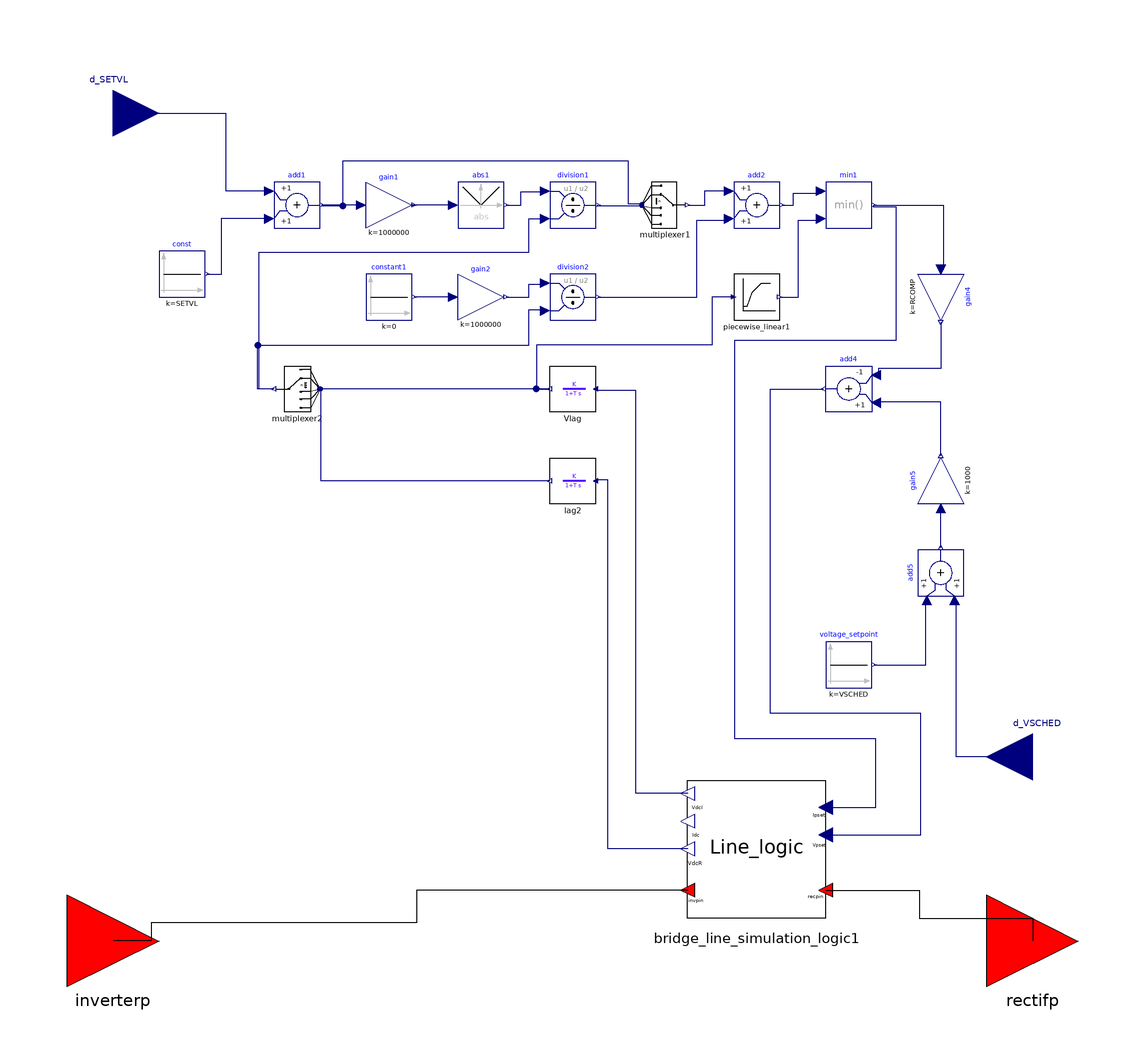

The component connection diagram of the Modelica model below, drawn from its own Placement and Line annotations.

model CDC6TA
  parameter Real RDC = 1 "The DC line resistance in ohms";
  parameter Real DELTI = 0.25 "Margin entred in per unit of desired power or current";
  parameter Real NBR = 1 "Number of bridges in series";
  parameter Real RCR = 0 "Commutating transformer resistance per bridge in ohms";
  parameter Real XCR = 0.57 "Commutating transformer reactance per bridge in ohms";
  parameter Real EBASR = 230 "Primary base ac voltage in kV";
  parameter Real TRR = 1 "Transformer ratio";
  parameter Real TAPR = 1 "Tap setting";
  parameter Real NBI = 1 "Number of bridges in series";
  parameter Real RCI = 0 "Commutating transformer resistance per bridge in ohms";
  parameter Real XCI = 0.57 "Commutating transformer reactance per bridge in ohms";
  parameter Real EBASI = 230 "Primary base ac voltage in kV";
  parameter Real TRI = 1 "Transformer ratio";
  parameter Real TAPI = 1 "Tap setting";
  parameter Real ALFDY = 0 "Minimum alpha for dynamics (degrees)" annotation(Dialog(tab = "Dynamic parameters"));
  parameter Real GAMDY = 0 "Minimum gamma for dynamics (degrees)" annotation(Dialog(tab = "Dynamic parameters"));
  parameter Real C0 = 20 "Minimum current demand (amps)" annotation(Dialog(tab = "Dynamic parameters"));
  parameter Real SB = 100 "Network base Power (MVA)";
  parameter Real GAMMX = 90 "Nominal maximum firing angle in degrees";
  parameter Real GAMMN = 0 "Nominal minimum firing angle in degrees";
  parameter Real Vmag_rec = 1 "inverter side injecting active power" annotation(Dialog(tab = "Power Flow"));
  parameter Real Vang_rec = -7.8102 "inverter side injecting reactive power" annotation(Dialog(tab = "Power Flow"));
  parameter Real Vmag_inv = 1 "inverter side injecting active power" annotation(Dialog(tab = "Power Flow"));
  parameter Real Vang_inv = -24.0517 "inverter side injecting reactive power" annotation(Dialog(tab = "Power Flow"));
  parameter Real SETVL = 800;
  parameter Real MDC = 2;
  parameter Real Tidc = 0.05;
  parameter Real Tvdc = 0.05;
  parameter Real C1 = 1000;
  parameter Real C2 = 1000;
  parameter Real C3 = 1000;
  parameter Real V1 = 300;
  parameter Real V2 = 400;
  parameter Real V3 = 500;
  parameter Real RCOMP = 0;
  parameter Real VSCHED = 124.2;
  parameter Real TVRDC = 1 "rectifier dc voltage transducer time constant (sec)";
  constant Real pi = Modelica.Constants.pi;
  Modelica.Blocks.Math.Add add1 annotation(Placement(visible = true, transformation(origin = {-60, 60}, extent = {{-5, -5}, {5, 5}}, rotation = 0)));
  Modelica.Blocks.Sources.Constant const(k = SETVL) annotation(Placement(visible = true, transformation(origin = {-85, 45}, extent = {{-5, -5}, {5, 5}}, rotation = 0)));
  Modelica.Blocks.Sources.Constant constant1(k = 0) annotation(Placement(visible = true, transformation(origin = {-40, 40}, extent = {{-5, -5}, {5, 5}}, rotation = 0)));
  Modelica.Blocks.Math.Gain gain1(k = 1000000) annotation(Placement(visible = true, transformation(origin = {-40, 60}, extent = {{-5, -5}, {5, 5}}, rotation = 0)));
  Modelica.Blocks.Math.Gain gain2(k = 1000000) annotation(Placement(visible = true, transformation(origin = {-20, 40}, extent = {{-5, -5}, {5, 5}}, rotation = 0)));
  Modelica.Blocks.Math.Abs abs1 annotation(Placement(visible = true, transformation(origin = {-20, 60}, extent = {{-5, -5}, {5, 5}}, rotation = 0)));
  Modelica.Blocks.Math.Division division2 annotation(Placement(visible = true, transformation(origin = {0, 40}, extent = {{-5, -5}, {5, 5}}, rotation = 0)));
  Modelica.Blocks.Math.Division division1 annotation(Placement(visible = true, transformation(origin = {0, 60}, extent = {{-5, -5}, {5, 5}}, rotation = 0)));
  OpalRT.NonElectrical.SignalRouting.Multiplexer multiplexer1(n = 2, s = MDC) annotation(Placement(visible = true, transformation(origin = {20, 60}, extent = {{-5, -5}, {5, 5}}, rotation = 0)));
  Modelica.Blocks.Math.Add add2 annotation(Placement(visible = true, transformation(origin = {40, 60}, extent = {{-5, -5}, {5, 5}}, rotation = 0)));
  Modelica.Blocks.Math.Min min1 annotation(Placement(visible = true, transformation(origin = {60, 60}, extent = {{-5, -5}, {5, 5}}, rotation = 0)));
  OpalRT.NonElectrical.SignalRouting.Multiplexer multiplexer2(n = 2, s = if SETVL < 0 then 1 else 2) annotation(Placement(visible = true, transformation(origin = {-60, 20}, extent = {{5, -5}, {-5, 5}}, rotation = 0)));
  OpalRT.NonElectrical.Math.Continuous.TransferFunction.Lag lag2(T = TVRDC, y_start = vdcr0) annotation(Placement(visible = true, transformation(origin = {0, 0}, extent = {{5, -5}, {-5, 5}}, rotation = 0)));
  OpalRT.NonElectrical.Math.Continuous.TransferFunction.Lag Vlag(T = Tvdc, y_start = Vdci_init0) annotation(Placement(visible = true, transformation(origin = {0, 20}, extent = {{5, -5}, {-5, 5}}, rotation = 0)));
  OpalRT.NonElectrical.Math.Nonlinear.PieceWiseLinear3 piecewise_linear1(C1 = C1, C2 = C2, C3 = C3, V1 = V1, V2 = V2, V3 = V3) annotation(Placement(visible = true, transformation(origin = {40, 40}, extent = {{-5, -5}, {5, 5}}, rotation = 0)));
  Modelica.Blocks.Math.Gain gain4(k = RCOMP) annotation(Placement(visible = true, transformation(origin = {80, 40}, extent = {{-5, -5}, {5, 5}}, rotation = -90)));
  Modelica.Blocks.Math.Gain gain5(k = 1000) annotation(Placement(visible = true, transformation(origin = {80, 0}, extent = {{-5, -5}, {5, 5}}, rotation = 90)));
  Modelica.Blocks.Math.Add add4(k1 = -1) annotation(Placement(visible = true, transformation(origin = {60, 20}, extent = {{5, -5}, {-5, 5}}, rotation = 0)));
  Modelica.Blocks.Math.Add add5 annotation(Placement(visible = true, transformation(origin = {80, -20}, extent = {{-5, -5}, {5, 5}}, rotation = 90)));
  Modelica.Blocks.Sources.Constant voltage_setpoint(k = VSCHED) annotation(Placement(visible = true, transformation(origin = {60, -40}, extent = {{-5, -5}, {5, 5}}, rotation = 0)));
  Modelica.Blocks.Interfaces.RealInput d_SETVL annotation(Placement(visible = true, transformation(origin = {-100, 80}, extent = {{-10, -10}, {10, 10}}, rotation = 0), iconTransformation(origin = {-100, 80}, extent = {{-10, -10}, {10, 10}}, rotation = 0)));
  OpalRT.Electrical.Branch.HVDC.HVDC_LCC.Auxiliary.BridgeLineSimulationLogic bridge_line_simulation_logic1(RDC = RDC, DELTI = DELTI, NBR = NBR, RCR = RCR, XCR = XCR, EBASR = EBASR, TRR = TRR, TAPR = TAPR, NBI = NBI, RCI = RCI, XCI = XCI, EBASI = EBASI, TRI = TRI, TAPI = TAPI, ALFDY = ALFDY, GAMDY = GAMDY, C0 = C0, SB = SB, GAMMX = GAMMX, GAMMN = GAMMN, Vmag_rec = Vmag_rec, Vang_rec = Vang_rec, Vmag_inv = Vmag_inv, Vang_inv = Vang_inv) annotation(Placement(visible = true, transformation(origin = {40, -80}, extent = {{15, -15}, {-15, 15}}, rotation = 0)));
  Modelica.Blocks.Interfaces.RealInput d_VSCHED annotation(Placement(visible = true, transformation(origin = {100, -60}, extent = {{10, -10}, {-10, 10}}, rotation = 0), iconTransformation(origin = {-100, 20}, extent = {{-10, -10}, {10, 10}}, rotation = 0)));
  OpalRT.NonElectrical.Connector.PwPin inverterp annotation(Placement(visible = true, transformation(origin = {-100, -100}, extent = {{-10, -10}, {10, 10}}, rotation = 0), iconTransformation(origin = {-100, -80}, extent = {{-10, -10}, {10, 10}}, rotation = 0)));
  OpalRT.NonElectrical.Connector.PwPin rectifp annotation(Placement(visible = true, transformation(origin = {100, -100}, extent = {{-10, -10}, {10, 10}}, rotation = 0), iconTransformation(origin = {100, -80}, extent = {{-10, -10}, {10, 10}}, rotation = 0)));
  parameter Real SETVL0(fixed = false);
protected
  parameter Real Vdci_init0(fixed = false);
  parameter Real Idc_init0(fixed = false);
  parameter Real vdcr0(fixed = false);
initial equation
  SETVL0 = SETVL;
  (Vdci_init0, vdcr0, Idc_init0) = Auxiliary.initialize(RDC, DELTI, NBR, RCR, XCR, EBASR, TRR, TAPR, NBI, RCI, XCI, EBASI, TRI, TAPI, ALFDY, GAMDY, GAMMX, GAMMN, Vmag_rec, Vmag_inv, SETVL0, MDC, RCOMP, VSCHED, C0);
equation
  connect(lag2.y, multiplexer2.u[2]) annotation(Line(points = {{-5, 0}, {-54.7945, 0}, {-54.7945, 19.3888}, {-54.7945, 19.3888}}, color = {0, 0, 127}));
  connect(bridge_line_simulation_logic1.VdcR, lag2.u) annotation(Line(points = {{25, -80}, {7.58693, -80}, {7.58693, 0.210748}, {5.2687, 0.210748}, {5.2687, 0.210748}}, color = {0, 0, 127}));
  connect(bridge_line_simulation_logic1.Ipset, min1.y) annotation(Line(points = {{55, -71}, {65.8737, -71}, {65.8737, -56.0701}, {35.2588, -56.0701}, {35.2588, 30.6149}, {70.3456, 30.6149}, {70.3456, 59.5099}, {65.5, 59.5099}, {65.5, 60}}, color = {0, 0, 127}));
  connect(bridge_line_simulation_logic1.Vpset, add4.y) annotation(Line(points = {{55, -77}, {75.6774, -77}, {75.6774, -50.5663}, {42.9985, -50.5663}, {42.9985, 19.9513}, {54.1781, 19.9513}, {54.1781, 20}, {54.5, 20}}, color = {0, 0, 127}));
  connect(bridge_line_simulation_logic1.invp, inverterp) annotation(Line(points = {{25, -89}, {-34.0548, -89}, {-34.0548, -96.1447}, {-91.6728, -96.1447}, {-91.6728, -100}, {-100, -100}}));
  connect(bridge_line_simulation_logic1.recp, rectifp) annotation(Line(points = {{55, -89}, {75.3334, -89}, {75.3334, -95.1127}, {100, -95.1127}, {100, -100}}));
  connect(bridge_line_simulation_logic1.VdcI, Vlag.u) annotation(Line(points = {{25, -68}, {13.7595, -68}, {13.7595, 19.6073}, {5, 19.6073}, {5, 20}}, color = {0, 0, 127}));
  connect(d_VSCHED, add5.u2) annotation(Line(points = {{100, -60}, {83.4403, -60}, {83.4403, -26}, {83, -26}}, color = {0, 0, 127}));
  connect(d_SETVL, add1.u1) annotation(Line(points = {{-100, 80}, {-75.4814, 80}, {-75.4814, 63.1579}, {-66, 63.1579}, {-66, 63}}, color = {0, 0, 127}));
  connect(voltage_setpoint.y, add5.u1) annotation(Line(points = {{65.5, -40}, {76.7651, -40}, {76.7651, -26}, {77, -26}}, color = {0, 0, 127}));
  connect(add5.y, gain5.u) annotation(Line(points = {{80, -14.5}, {80, -6.93196}, {80, -6.93196}, {80, -6}}, color = {0, 0, 127}));
  connect(gain5.y, add4.u2) annotation(Line(points = {{80, 5.5}, {80, 17.2015}, {66, 17.2015}, {66, 17}}, color = {0, 0, 127}));
  connect(gain4.y, add4.u1) annotation(Line(points = {{80, 34.5}, {80, 24.3902}, {66.4955, 24.3902}, {66.4955, 23}, {66, 23}}, color = {0, 0, 127}));
  connect(min1.y, gain4.u) annotation(Line(points = {{65.5, 60}, {80.6162, 60}, {80.6162, 46}, {80, 46}}, color = {0, 0, 127}));
  connect(piecewise_linear1.y, min1.u2) annotation(Line(points = {{45, 40}, {49.0372, 40}, {49.0372, 56.7394}, {54, 56.7394}, {54, 57}}, color = {0, 0, 127}));
  connect(piecewise_linear1.u, Vlag.y) annotation(Line(points = {{35, 40}, {30.2953, 40}, {30.2953, 29.525}, {-7.95892, 29.525}, {-7.95892, 20.0257}, {-5.13479, 20.0257}, {-5.13479, 20}, {-5, 20}}, color = {0, 0, 127}));
  connect(Vlag.y, multiplexer2.u[1]) annotation(Line(points = {{-5, 20}, {-54.9422, 20}, {-54.9422, 19.75}, {-55, 19.75}}, color = {0, 0, 127}));
  connect(multiplexer2.y, division1.u2) annotation(Line(points = {{-65, 20}, {-68.2927, 20}, {-68.2927, 49.8074}, {-9.49936, 49.8074}, {-9.49936, 56.9961}, {-6, 56.9961}, {-6, 57}}, color = {0, 0, 127}));
  connect(multiplexer2.y, division2.u2) annotation(Line(points = {{-65, 20}, {-68.5494, 20}, {-68.5494, 29.525}, {-9.49936, 29.525}, {-9.49936, 37.2272}, {-6, 37.2272}, {-6, 37}}, color = {0, 0, 127}));
  connect(add2.y, min1.u1) annotation(Line(points = {{45.5, 60}, {48.0103, 60}, {48.0103, 62.6444}, {54, 62.6444}, {54, 63}}, color = {0, 0, 127}));
  connect(division2.y, add2.u2) annotation(Line(points = {{5.5, 40}, {26.9576, 40}, {26.9576, 56.7137}, {34, 56.7137}, {34, 57}}, color = {0, 0, 127}));
  connect(multiplexer1.y, add2.u1) annotation(Line(points = {{25, 60}, {28.7548, 60}, {28.7548, 63.1322}, {34, 63.1322}, {34, 63}}, color = {0, 0, 127}));
  connect(multiplexer1.u[1], division1.y) annotation(Line(points = {{15, 59.75}, {5.39153, 59.75}, {5.39153, 60}, {5.5, 60}}, color = {0, 0, 127}));
  connect(multiplexer1.u[2], add1.y) annotation(Line(points = {{15, 60.25}, {12.0668, 60.25}, {12.0668, 69.5507}, {-50.0642, 69.5507}, {-50.0642, 59.7946}, {-54.5, 59.7946}, {-54.5, 60}}, color = {0, 0, 127}));
  connect(abs1.y, division1.u1) annotation(Line(points = {{-14.5, 60}, {-11.2965, 60}, {-11.2965, 62.8755}, {-6, 62.8755}, {-6, 63}}, color = {0, 0, 127}));
  connect(gain2.y, division2.u1) annotation(Line(points = {{-14.5, 40}, {-9.49936, 40}, {-9.49936, 42.8498}, {-6, 42.8498}, {-6, 43}}, color = {0, 0, 127}));
  connect(abs1.u, gain1.y) annotation(Line(points = {{-26, 60}, {-35.1733, 60}, {-35.1733, 60}, {-34.5, 60}}, color = {0, 0, 127}));
  connect(gain2.u, constant1.y) annotation(Line(points = {{-26, 40}, {-34.3774, 40}, {-34.5, 40}, {-34.5, 40}}, color = {0, 0, 127}));
  connect(gain1.u, add1.y) annotation(Line(points = {{-46, 60}, {-54.6855, 60}, {-54.6855, 60}, {-54.5, 60}}, color = {0, 0, 127}));
  connect(add1.u2, const.y) annotation(Line(points = {{-66, 57}, {-76.4827, 57}, {-76.4827, 44.9037}, {-79.5, 44.9037}, {-79.5, 45}}, color = {0, 0, 127}));
  annotation(Diagram(coordinateSystem(extent = {{-100, -100}, {100, 100}}, preserveAspectRatio = true, initialScale = 0.1, grid = {2, 2})), Documentation(info = "<html>
This model is similar to CDC6TA in PSS/e, however not all the features are implemented in this version. The limitations are summerized below:

<ol>
<li>XCAPR and XCAPI are assumed to be zero.</li>
<li>For power control mode, i.e. MDC = 1, Inverter side voltage value is assumed to be always greater than VCMOD, therefore small value should be used for VCMOD in order to prevent switching from power control to current control mode.</li>
<li>No external two-winding transformer are defined to control firing angles within the limits. In this way IFR, ITR, IDR and IFI, ITI, IDI are all assumed to be zero.</li>
<li>The modulations mechanism is disabled.</li>
<li>The blocking, bypassing and recovering mechanism after fault is disabled. In this way, per unit ac voltage on the rectifier bus should be always greater than VBLOCK and VBYPAS.</li>
<li>Voltage Dependant Current Order Limit (VDCOL) block is considered disabled.</li>
<li>The initialization for power control mode, i.e MDC = 1, for the case where gamma_min=gamma_max is not implemented.</li>
<li>In both power and current control modes, when gamma_min<>gamma_max, the initialization for the case where gamma touches the limit, GAMDY, has not been implemented.</li>
</ol>

The block diagram of the model is shown below. This figure is different from the one in pss/e documentation. The modificatons are made to match the exact behavoir.

<img src=\"modelica://OpalRT/resource/Electrical/BRANCH/HVDC/HVDC_LCC/CDC6TA.png\" width=\"80%\">


</html>"), Icon(coordinateSystem(extent = {{-100, -100}, {100, 100}}, preserveAspectRatio = true, initialScale = 0.1, grid = {2, 2}), graphics={  Rectangle(origin = {0.405954, -0.541272}, extent = {{-100, 99.594}, {100, -99.594}}), Text(origin = {-8.98816, -27.1637}, extent = {{-72.94, 22.46}, {72.94, -22.46}}, textString = "CDC6TA"), Text(origin = {-80.11, 60.89}, extent = {{-13.8, 6.22}, {13.8, -6.22}}, textString = "d_SETVL"), Text(origin = {-75.7795, 3.38636}, extent = {{-18.94, 8.25}, {14.0686, -3.37855}}, textString = "d_VSCHED"), Text(origin = {-75.5114, -92.5594}, extent = {{-17.86, 5.95}, {17.86, -5.95}}, textString = "inverterp"), Text(origin = {75.3714, -91.4794}, extent = {{-22.06, 6.5}, {22.06, -6.5}}, textString = "rectifp")}));
end CDC6TA;